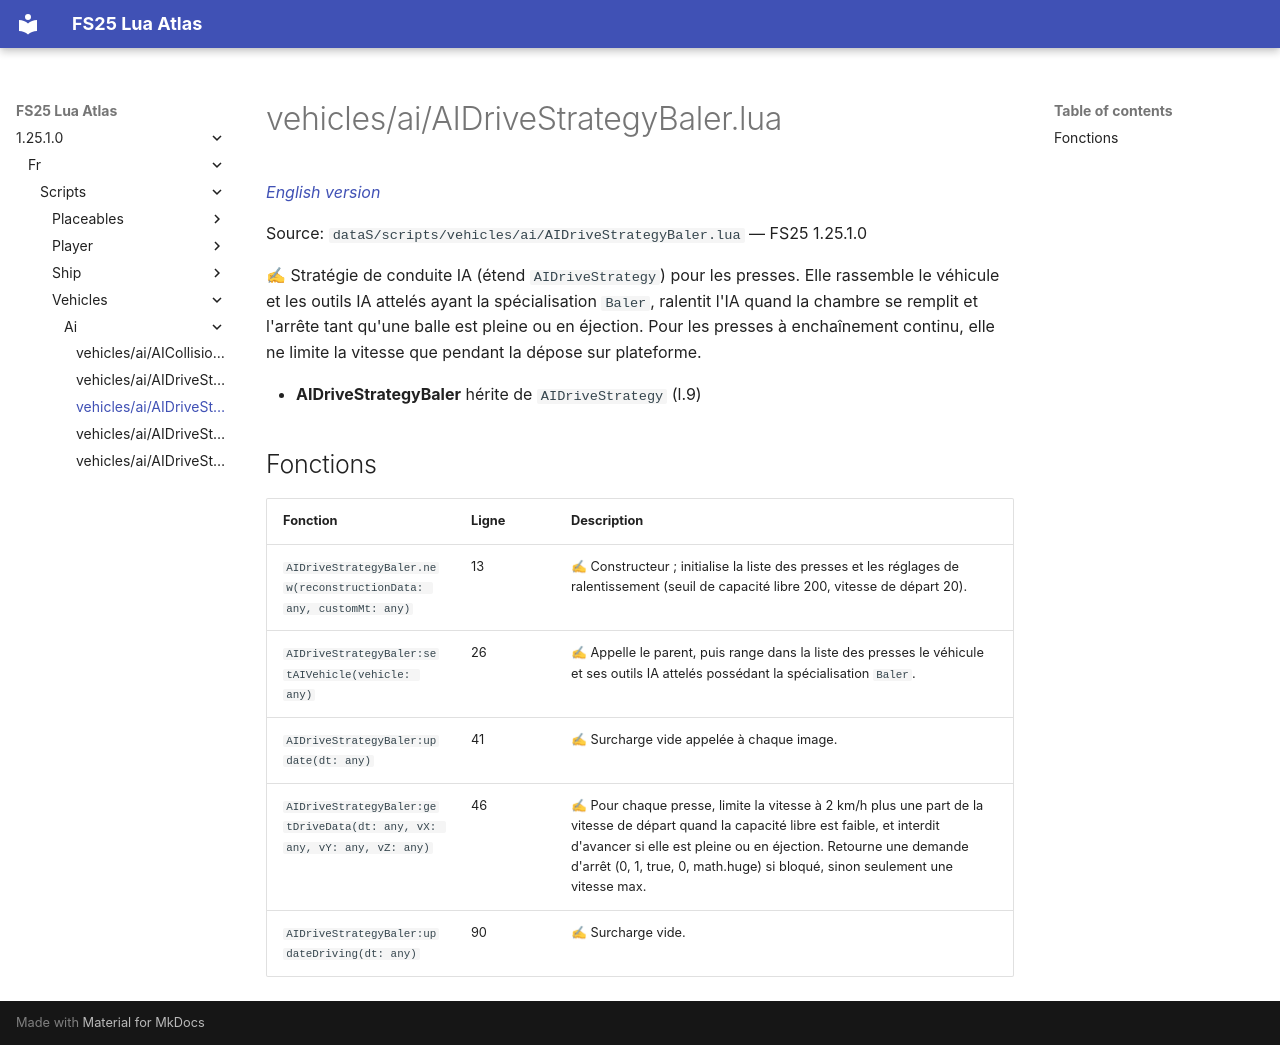

repository: Tim0219800/fs25-lua-atlas · page: 1.25.1.0/fr/scripts/vehicles/ai/AIDriveStrategyBaler.html · generator: mkdocs

# vehicles/ai/AIDriveStrategyBaler.lua

*[English version](../../../../scripts/vehicles/ai/AIDriveStrategyBaler.md)*

Source: `dataS/scripts/vehicles/ai/AIDriveStrategyBaler.lua` — FS25 1.25.1.0

✍ Stratégie de conduite IA (étend `AIDriveStrategy`) pour les presses. Elle rassemble le véhicule et les outils IA attelés ayant la spécialisation `Baler`, ralentit l'IA quand la chambre se remplit et l'arrête tant qu'une balle est pleine ou en éjection. Pour les presses à enchaînement continu, elle ne limite la vitesse que pendant la dépose sur plateforme.

- **AIDriveStrategyBaler** hérite de `AIDriveStrategy` (l.9)

## Fonctions

| Fonction | Ligne | Description |
|---|---|---|
| `AIDriveStrategyBaler.new(reconstructionData: any, customMt: any)` | 13 | ✍ Constructeur ; initialise la liste des presses et les réglages de ralentissement (seuil de capacité libre 200, vitesse de départ 20). |
| `AIDriveStrategyBaler:setAIVehicle(vehicle: any)` | 26 | ✍ Appelle le parent, puis range dans la liste des presses le véhicule et ses outils IA attelés possédant la spécialisation `Baler`. |
| `AIDriveStrategyBaler:update(dt: any)` | 41 | ✍ Surcharge vide appelée à chaque image. |
| `AIDriveStrategyBaler:getDriveData(dt: any, vX: any, vY: any, vZ: any)` | 46 | ✍ Pour chaque presse, limite la vitesse à 2 km/h plus une part de la vitesse de départ quand la capacité libre est faible, et interdit d'avancer si elle est pleine ou en éjection. Retourne une demande d'arrêt (0, 1, true, 0, math.huge) si bloqué, sinon seulement une vitesse max. |
| `AIDriveStrategyBaler:updateDriving(dt: any)` | 90 | ✍ Surcharge vide. |
